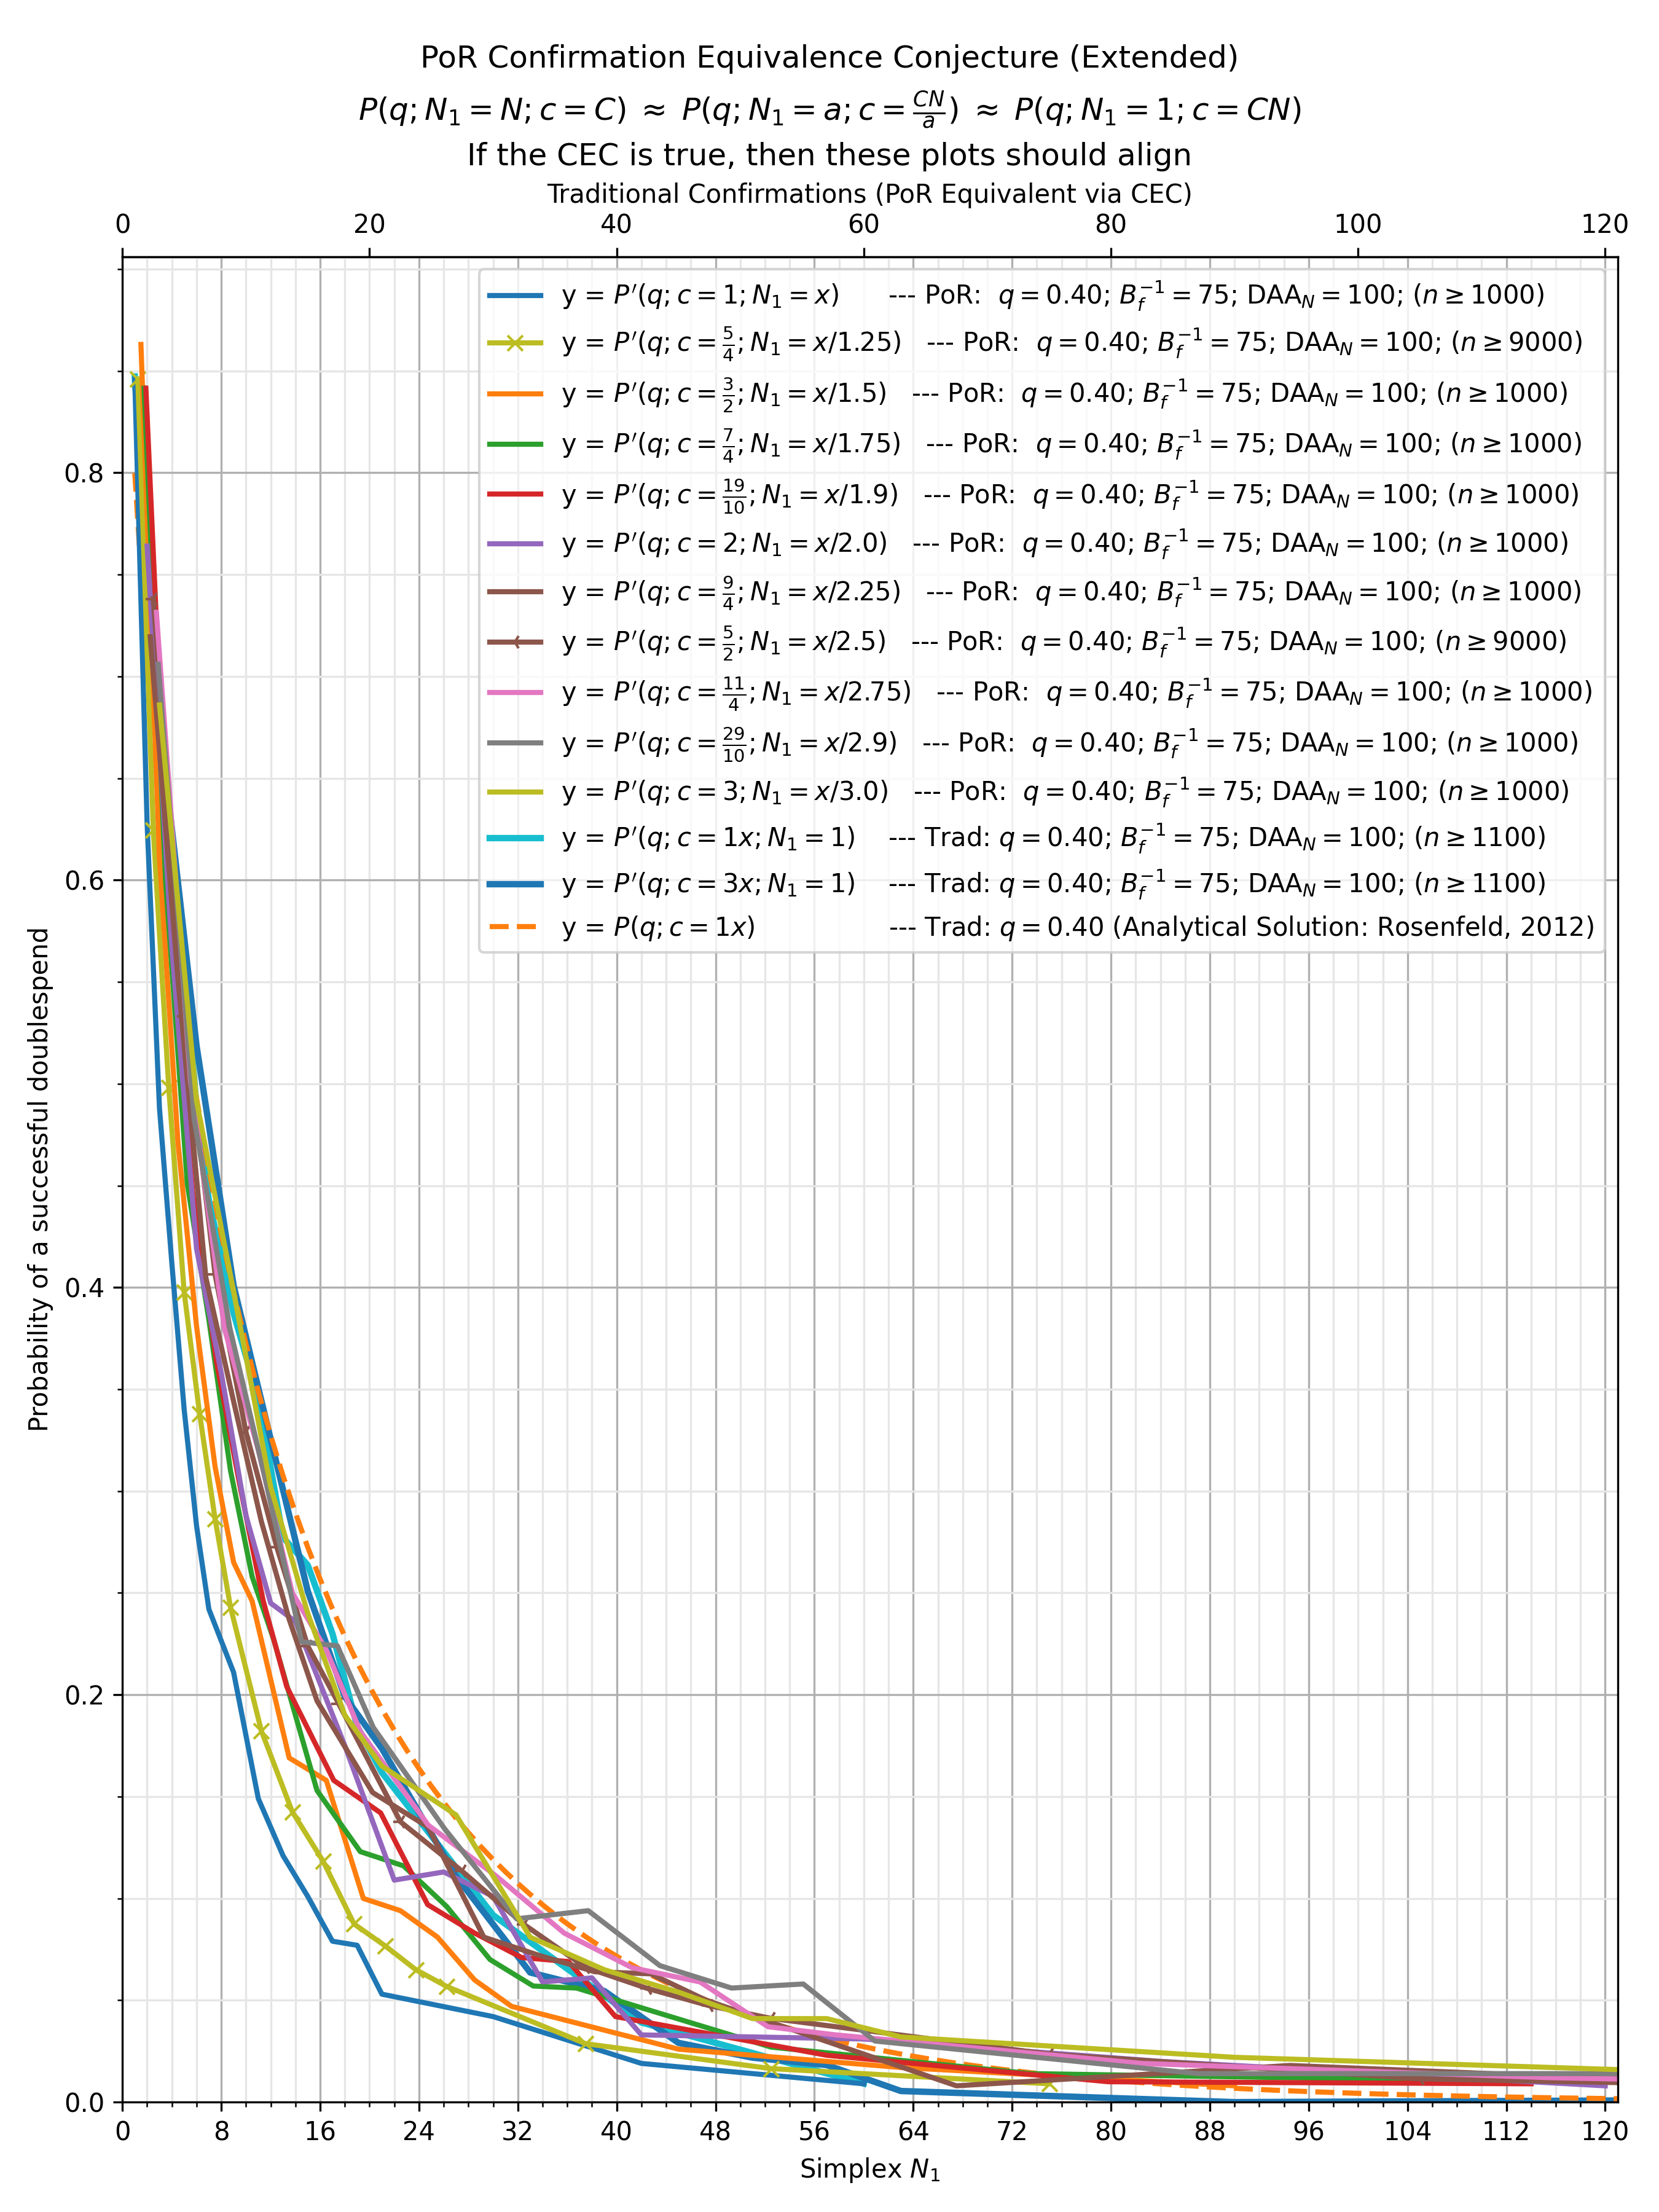

The table this chart was drawn from, first rows:
, kls=results&ty=por&q=0.4&ds=1&daa=100&sc…, kls=results&ty=por&q=0.4&ds=1.25&daa=100…, kls=results&ty=por&q=0.4&ds=1.5&daa=100&…, kls=results&ty=por&q=0.4&ds=1.75&daa=100…, kls=results&ty=por&q=0.4&ds=1.9&daa=100&…, kls=results&ty=por&q=0.4&ds=2&daa=100&sc…, kls=results&ty=por&q=0.4&ds=2.25&daa=100…, kls=results&ty=por&q=0.4&ds=2.5&daa=100&…, kls=results&ty=por&q=0.4&ds=2.75&daa=100…, kls=results&ty=por&q=0.4&ds=2.9&daa=100&…, kls=results&ty=por&q=0.4&ds=3&daa=100&sc…, kls=results&ty=trad&q=0.4&ds=1&daa=100&s…, kls=results&ty=trad&q=0.4&ds=3&daa=100&s…, kls=analytical&ty=trad&q=0.4&ds=1&daa=0&…
1.0, 0.846, , , , , , , , , , , 0.8473, , 0.8
1.25, , 0.846, , , , , , , , , , , , 
1.5, , , 0.863, , , , , , , , , , , 
1.75, , , , 0.8415, , , , , , , , , , 
1.9, , , , , 0.8415, , , , , , , , , 
2.0, 0.6275, , , , , 0.764, , , , , , 0.7545, , 0.704
2.25, , , , , , , 0.7195, , , , , , , 
2.5, , 0.6244, , , , , , 0.7381, , , , , , 
2.75, , , , , , , , , 0.7315, , , , , 
2.9, , , , , , , , , , 0.706, , , , 
3.0, 0.488, , 0.611, , , , , , , , 0.686, 0.6864, 0.6786, 0.6349
3.5, , , , 0.599, , , , , , , , , , 
3.75, , 0.4981, , , , , , , , , , , , 
3.8, , , , , 0.586, , , , , , , , , 
4.0, 0.412, , , , , 0.567, , , , , , 0.6118, , 0.5796
4.5, , , 0.471, , , , 0.551, , , , , , , 
5.0, 0.34, 0.3976, , , , , , 0.5333, , , , 0.5618, , 0.5331
5.25, , , , 0.451, , , , , , , , , , 
5.5, , , , , , , , , 0.502, , , , , 
5.7, , , , , 0.446, , , , , , , , , 
5.8, , , , , , , , , , 0.483, , , , 
6.0, 0.283, , 0.381, , , 0.419, , , , , 0.4915, 0.4882, 0.5186, 0.493
6.25, , 0.3379, , , , , , , , , , , , 
6.75, , , , , , , 0.405, , , , , , , 
7.0, 0.242, , , 0.384, , , , , , , , 0.4427, , 0.4577
7.5, , 0.2863, 0.312, , , , , 0.4063, , , , , , 
7.6, , , , , 0.364, , , , , , , , , 
8.0, , , , , , 0.358, , , , , , , , 0.4262
8.25, , , , , , , , , 0.38, , , , , 
8.7, , , , , , , , , , 0.38, , , , 
8.75, , 0.243, , 0.31, , , , , , , , , , 
9.0, 0.211, , 0.265, , , , 0.344, , , , 0.398, 0.3873, 0.4009, 0.3979
9.5, , , , , 0.303, , , , , , , , , 
10.0, , , , , , 0.288, , 0.329, , , , , , 0.3722
10.5, , , 0.246, 0.258, , , , , , , , , , 
11.0, 0.149, , , , , , , , 0.32, , , 0.3455, , 0.3488
11.25, , 0.1822, , , , , 0.285, , , , , , , 
11.4, , , , , 0.246, , , , , , , , , 
11.6, , , , , , , , , , 0.305, , , , 
12.0, , , , , , 0.245, , , , , 0.302, , 0.3255, 0.3273
12.25, , , , 0.227, , , , , , , , , , 
12.5, , , , , , , , 0.2723, , , , , , 
13.0, 0.121, , , , , , , , , , , 0.2773, , 0.3075
13.3, , , , , 0.204, , , , , , , , , 
13.5, , , 0.169, , , , 0.237, , , , , , , 
13.75, , 0.1426, , , , , , , 0.25, , , , , 
14.0, , , , , , 0.236, , , , , , , , 0.2893
14.5, , , , , , , , , , 0.226, , , , 
15.0, 0.101, , , , , , , 0.2239, , , 0.24, 0.2636, 0.2509, 0.2724
15.75, , , , 0.153, , , 0.197, , , , , , , 
16.0, , , , , , , , , , , , , , 0.2568
16.25, , 0.1182, , , , , , , , , , , , 
16.5, , , 0.158, , , , , , 0.222, , , , , 
17.0, 0.079, , , , , , , , , , , 0.23, , 0.2422
17.1, , , , , 0.158, , , , , , , , , 
17.4, , , , , , , , , , 0.224, , , , 
17.5, , , , , , , , 0.1957, , , , , , 
18.0, , , , , , 0.175, , , , , 0.19, , 0.1991, 0.2286
18.75, , 0.08744, , , , , , , , , , , , 
19.0, 0.077, , , , , , , , , , , 0.1845, , 0.216
... 161 more rows
